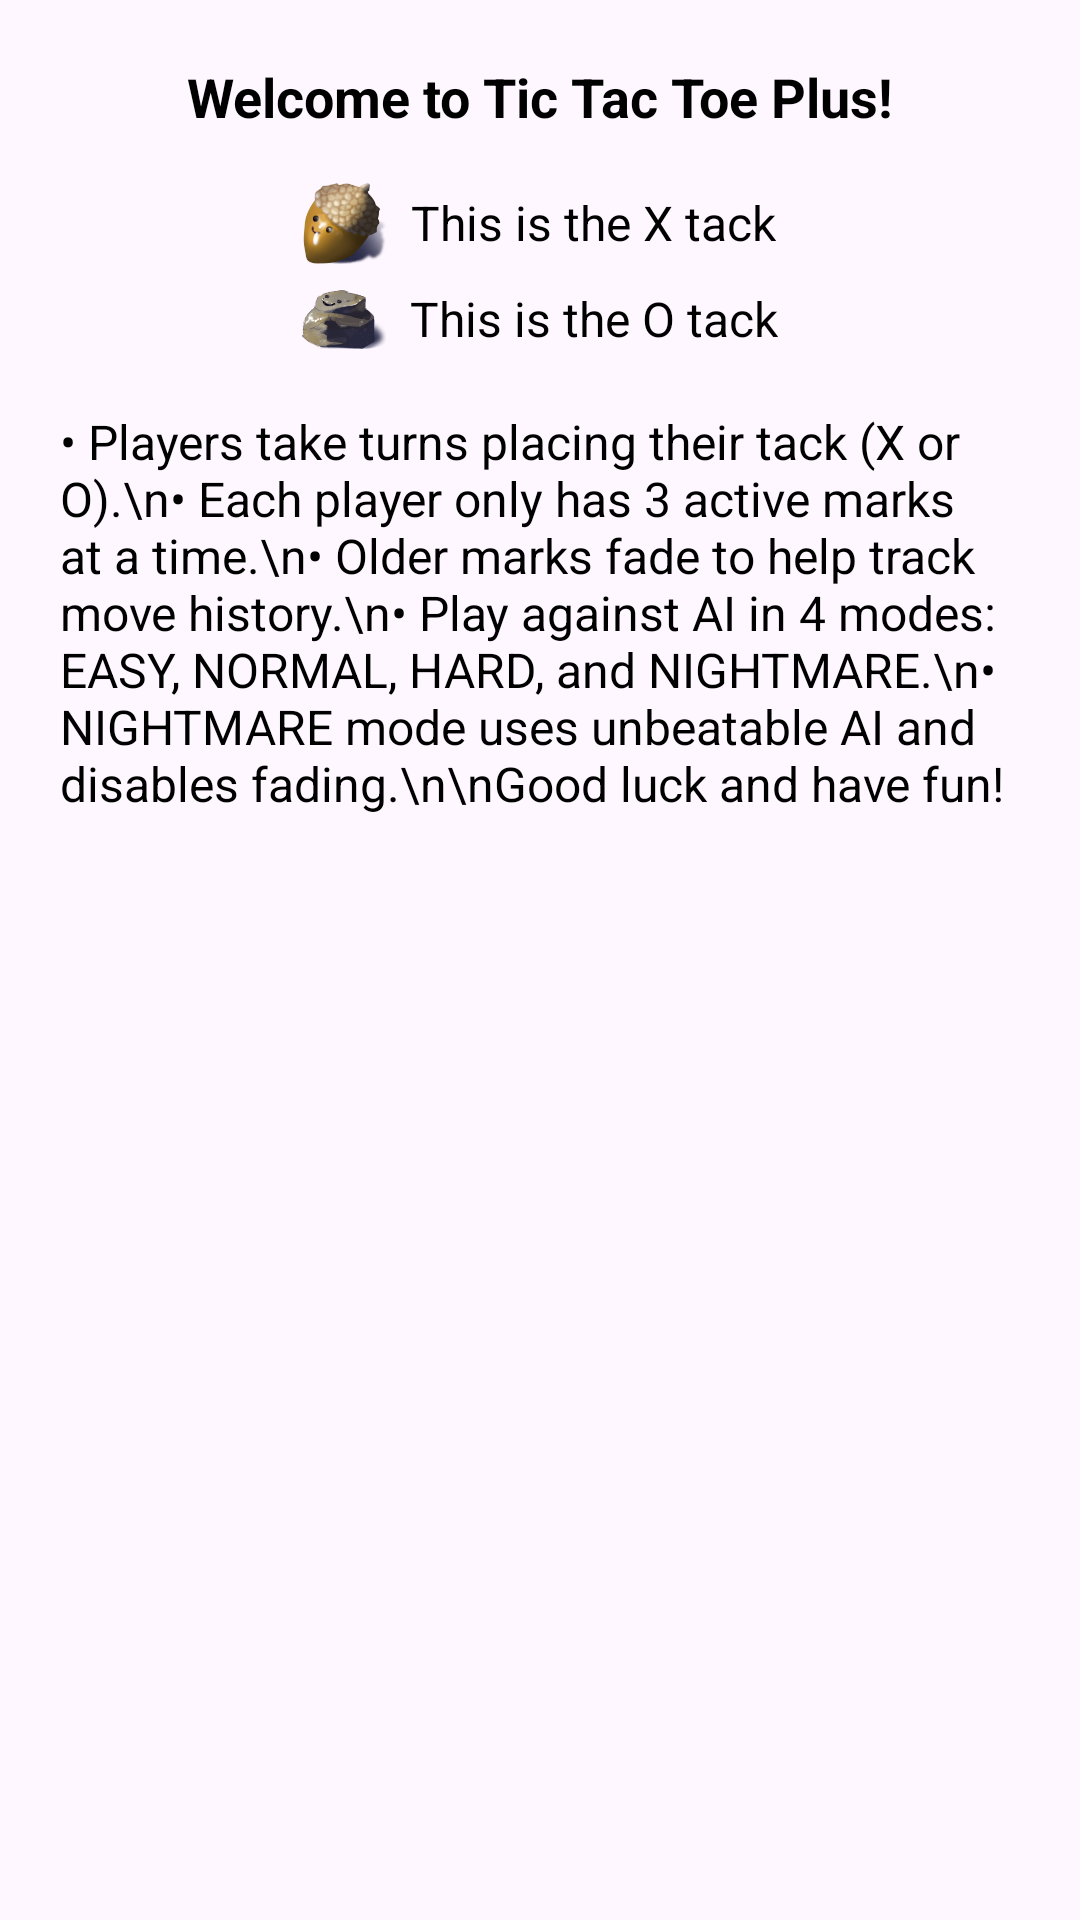

Layout XML and referenced resources for this Android screen:
<!-- AndroidManifest.xml: application theme Theme.Tictactoeplus -->
<!-- res/layout/dialog_instructions.xml -->
<?xml version="1.0" encoding="utf-8"?>
<ScrollView xmlns:android="http://schemas.android.com/apk/res/android"
    android:layout_width="match_parent"
    android:layout_height="wrap_content"
    android:padding="20dp">

    <LinearLayout
        android:orientation="vertical"
        android:layout_width="match_parent"
        android:layout_height="wrap_content"
        android:gravity="center_horizontal">

        
        <TextView
            android:layout_width="wrap_content"
            android:layout_height="wrap_content"
            android:text="Welcome to Tic Tac Toe Plus!"
            android:textSize="18sp"
            android:textStyle="bold"
            android:textColor="#000000"
            android:layout_gravity="center"
            android:layout_marginBottom="16dp" />

        
        <LinearLayout
            android:orientation="horizontal"
            android:layout_width="wrap_content"
            android:layout_height="wrap_content"
            android:layout_marginBottom="4dp"
            android:gravity="center_vertical">

            <ImageView
                android:layout_width="28dp"
                android:layout_height="28dp"
                android:src="@drawable/x_tack"
                android:layout_marginEnd="8dp" />

            <TextView
                android:layout_width="wrap_content"
                android:layout_height="wrap_content"
                android:text="This is the X tack"
                android:textSize="16sp"
                android:textColor="#000000" />
        </LinearLayout>

        
        <LinearLayout
            android:orientation="horizontal"
            android:layout_width="wrap_content"
            android:layout_height="wrap_content"
            android:layout_marginBottom="16dp"
            android:gravity="center_vertical">

            <ImageView
                android:layout_width="28dp"
                android:layout_height="28dp"
                android:src="@drawable/o_tack"
                android:layout_marginEnd="8dp" />

            <TextView
                android:layout_width="wrap_content"
                android:layout_height="wrap_content"
                android:text="This is the O tack"
                android:textSize="16sp"
                android:textColor="#000000" />
        </LinearLayout>

        
        <TextView
            android:layout_width="match_parent"
            android:layout_height="wrap_content"
            android:text="• Players take turns placing their tack (X or O).\n• Each player only has 3 active marks at a time.\n• Older marks fade to help track move history.\n• Play against AI in 4 modes: EASY, NORMAL, HARD, and NIGHTMARE.\n• NIGHTMARE mode uses unbeatable AI and disables fading.\n\nGood luck and have fun!"
            android:textSize="16sp"
            android:textColor="#000000" />
    </LinearLayout>
</ScrollView>
<!-- resources referenced by this layout -->
<resources>
  <!-- drawable o_tack: png bitmap (drawable, 31059 bytes) -->
  <!-- drawable x_tack: png bitmap (drawable, 40760 bytes) -->
  <style name="Theme.Tictactoeplus" parent="Base.Theme.Tictactoeplus" />
  <style name="Base.Theme.Tictactoeplus" parent="Theme.Material3.DayNight.NoActionBar">
          
          
      </style>
</resources>
